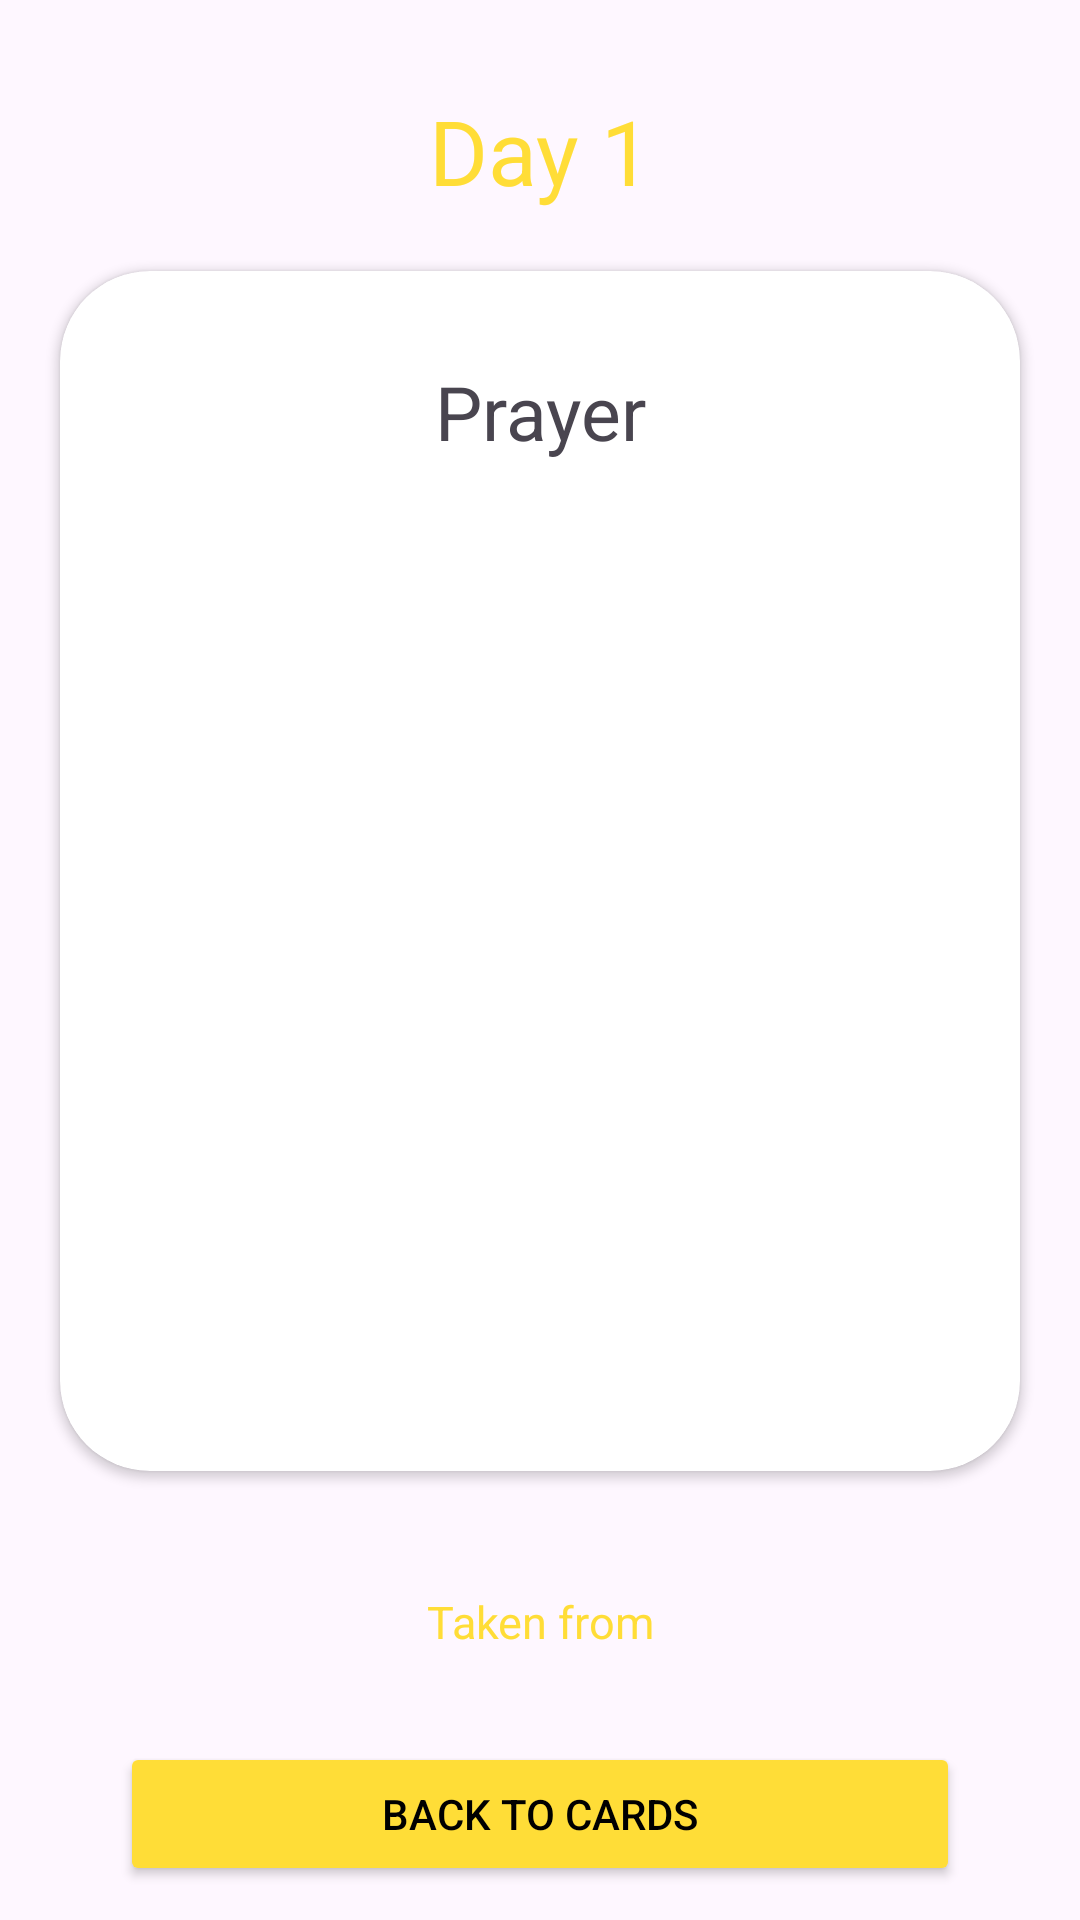

Reconstruct the res/layout file that produces this screen, plus the resources it refers to.
<!-- AndroidManifest.xml: application theme Theme.PrayerCards -->
<!-- res/layout/activity_prayer_content.xml -->
<?xml version="1.0" encoding="utf-8"?>
<LinearLayout xmlns:android="http://schemas.android.com/apk/res/android"
    xmlns:app="http://schemas.android.com/apk/res-auto"
    xmlns:tools="http://schemas.android.com/tools"
    android:layout_width="match_parent"
    android:layout_height="match_parent"
    android:orientation="vertical"
    android:background="@drawable/app_background"
    tools:context=".PrayerContent">

    <TextView
        android:id="@+id/txt_day"
        android:layout_width="match_parent"
        android:layout_height="wrap_content"
        android:gravity="center"
        android:layout_marginTop="30dp"
        android:layout_marginLeft="20dp"
        android:layout_marginRight="20dp"
        android:text="Day 1"
        android:textColor="@color/yellow"
        android:textSize="30sp" />

    <androidx.cardview.widget.CardView
        android:layout_width="match_parent"
        android:layout_height="400dp"
        app:cardCornerRadius="30dp"
        android:layout_margin="20dp">

        <ScrollView
            android:layout_width="match_parent"
            android:layout_height="wrap_content"
            android:padding="30dp"
            android:scrollbars="none">

            <TextView
                android:id="@+id/txt_prayer"
                android:layout_width="match_parent"
                android:layout_height="match_parent"
                android:text="Prayer"
                android:textSize="25sp"
                android:gravity="center"/>

        </ScrollView>

    </androidx.cardview.widget.CardView>

    <TextView
        android:id="@+id/txt_taken_from"
        android:layout_width="match_parent"
        android:layout_height="wrap_content"
        android:gravity="center"
        android:layout_marginTop="20dp"
        android:layout_marginLeft="20dp"
        android:layout_marginRight="20dp"
        android:text="Taken from"
        android:textColor="@color/yellow"
        android:textSize="15sp" />

    <Button
        android:id="@+id/btn_back"
        android:layout_width="match_parent"
        android:layout_height="wrap_content"
        android:layout_marginTop="30dp"
        android:layout_marginLeft="40dp"
        android:layout_marginRight="40dp"
        android:text="Back to Cards"
        android:textColor="@color/black"
        android:backgroundTint="@color/yellow" />

</LinearLayout>
<!-- resources referenced by this layout -->
<resources>
  <color name="black">#FF000000</color>
  <color name="yellow">#FFDD37</color>
  <style name="Theme.PrayerCards" parent="Base.Theme.PrayerCards" />
  <style name="Base.Theme.PrayerCards" parent="Theme.Material3.DayNight.NoActionBar">
          
          
      </style>
</resources>
